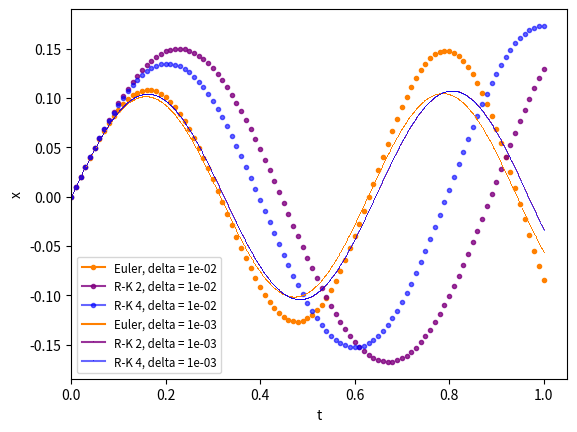

This chart was generated by the following Python code: (Note: this script raises an exception after producing the figure.)
import numpy as np
import matplotlib.pyplot as plt

# [redacted]

w_0 = 10
deriv_x = lambda y : y
deriv_y = lambda x : -w_0**2 * x

t0, x0, y0 = 0, 0, 1
deltas = (1e-2, 1e-3)

fig, ax = plt.subplots()
colors = ((1,.5,0,1), (.5,0,.5,.8), (0,0,1,.6))
labels = ("Euler", "R-K 2", "R-K 4")
markers = (".", ",")

def euler_step(f, par, delta):
    return delta*f(par)

def rk2_step(f, par, delta):
    return delta*f(par + delta/2*f(par))

def rk4_step(f, par, delta):
    k1 = delta*f(par)
    k2 = delta*f(par + k1/2)
    k3 = delta*f(par + k2/2)
    k4 = delta*f(par + k3)
    return ((k1+k4)/2 + k2 + k3)/3

methods = (euler_step, rk2_step, rk4_step)

for _z, (delta, m) in enumerate(zip(deltas, markers)):

    for _j, (method, c, l) in enumerate(zip(methods, colors, labels)):

        t, x, y = t0, x0, y0
        ax.plot(t, x, marker = m, color = c, label = f"{l}, delta = {delta:.0e}")
        
        for _i in range(int(1/delta)):

            t += delta
            dx = method(deriv_x, y, delta)
            dy = method(deriv_y, x, delta)
            x += dx
            y += dy

            ax.plot(t, x, marker = m, color = c)

ax.set_xlabel("t")
ax.set_ylabel("x")

ax.set_xlim(left = t0)

ax.legend(loc = "best", fontsize = "small")

fig.savefig("tema6/ex2.pdf", dpi = 300, bbox_inches = "tight")
